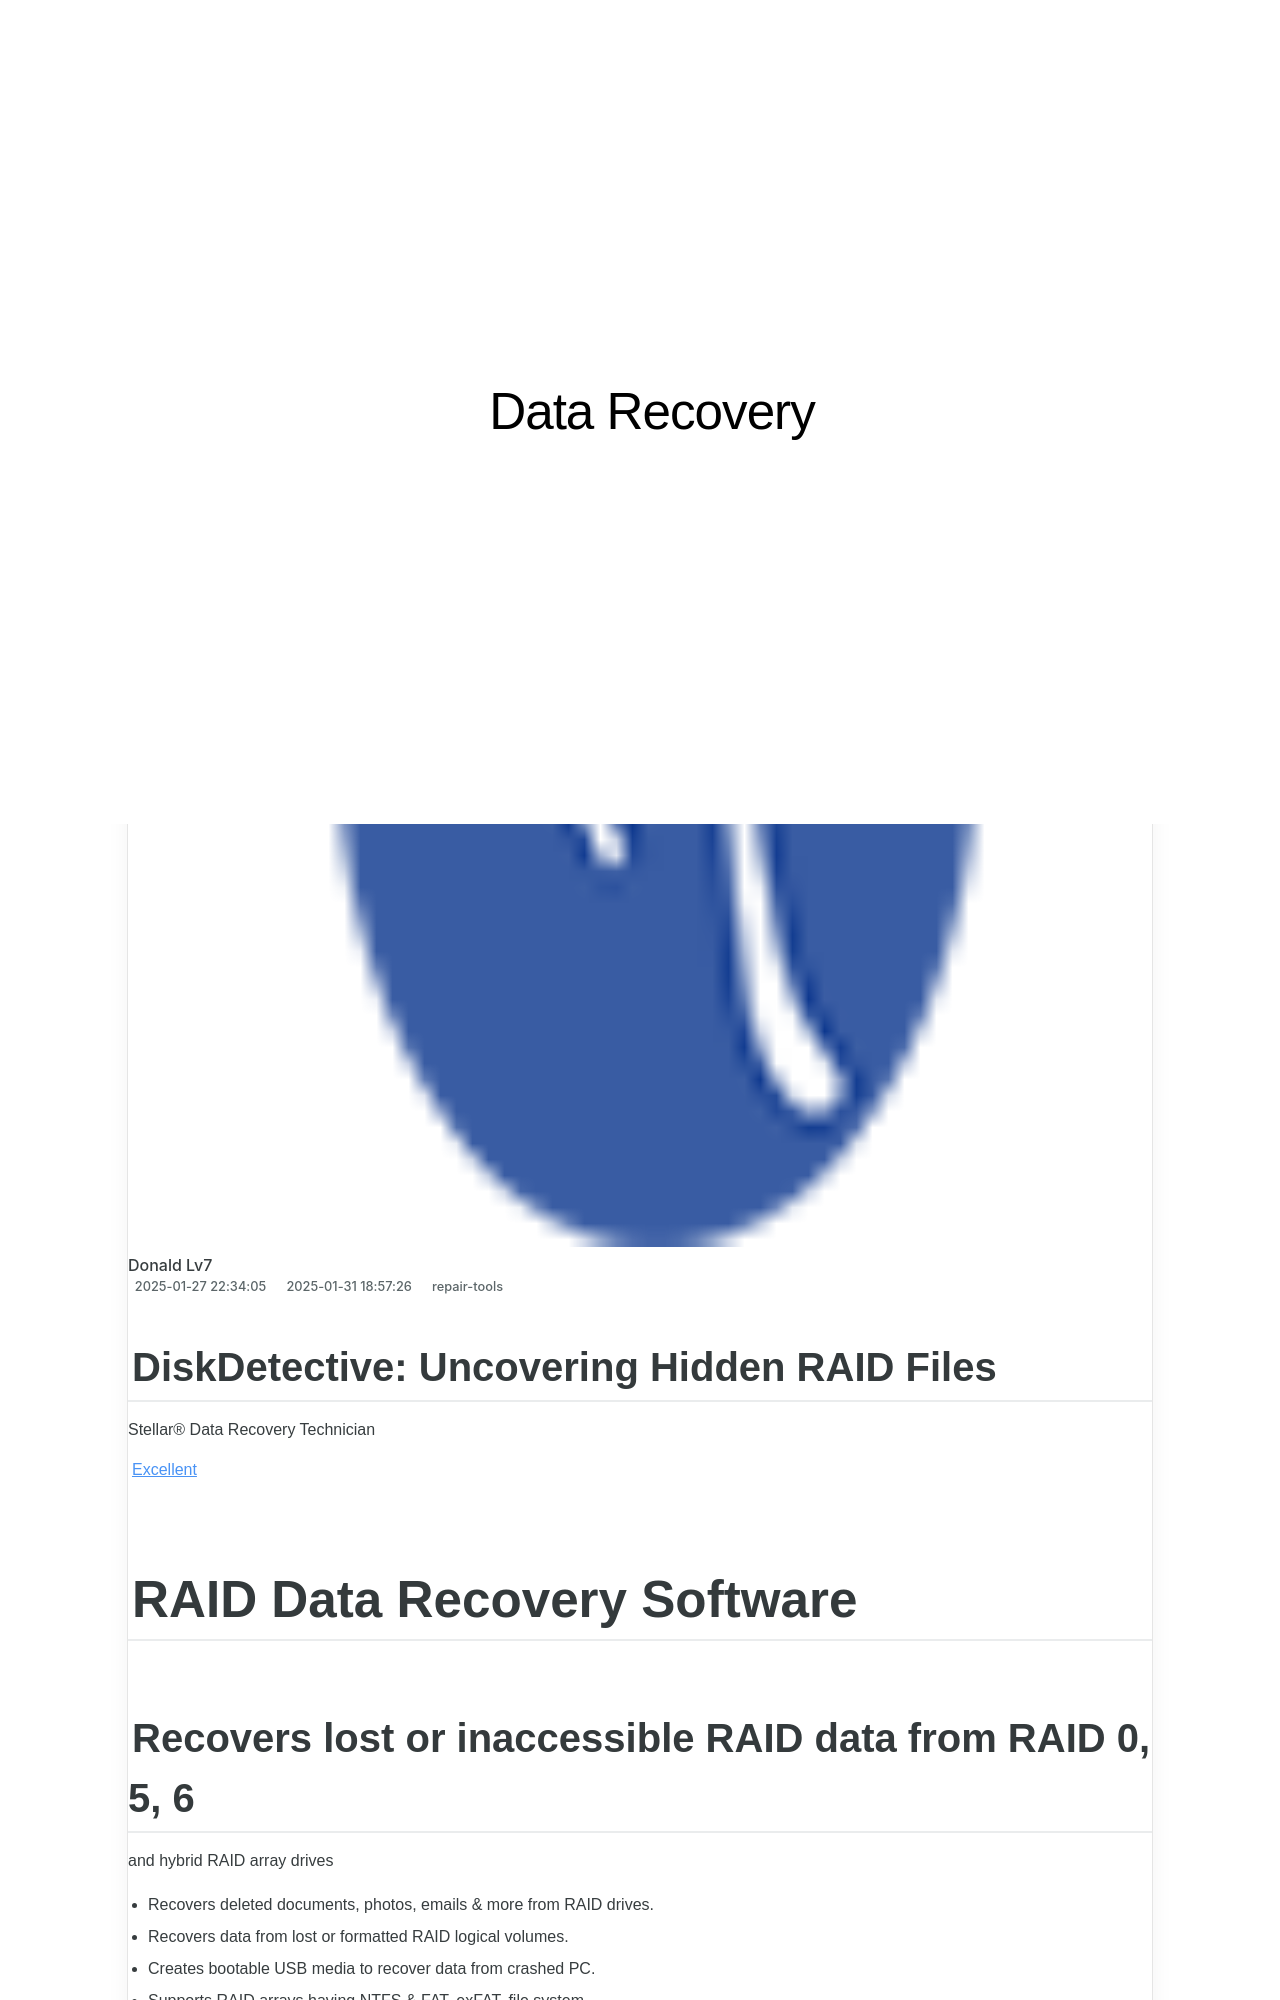

repository: techidaily/site-data-recovery · page: diskdetective-uncovering-hidden-raid-files/index.html · generator: jekyll

---
title: "DiskDetective: Uncovering Hidden RAID Files"
date: 2025-01-27T22:34:05.643Z
updated: 2025-01-31T18:57:26.109Z
categories:
  - repair-tools
description: "This Article Describes DiskDetective: Uncovering Hidden RAID Files"
excerpt: "This Article Describes DiskDetective: Uncovering Hidden RAID Files"
keywords: Hidden RAID Files Detection,RAID System File Recovery,Disk Detective Software,Uncover Hidden Data Storage Solutions,Secure and Conceal RAID Files,Advanced Data Recovery From RAID Systems,Optimize RAID File Management
thumbnail: https://thmb.techidaily.com/14e8ddcfb81fc424c37a798e2f4fac450a83bd3f6d231984ceb0349e3e717f14.jpg
---

## DiskDetective: Uncovering Hidden RAID Files

 Stellar® Data Recovery Technician

[Excellent](#customers%5Freview)

# RAID Data Recovery Software
